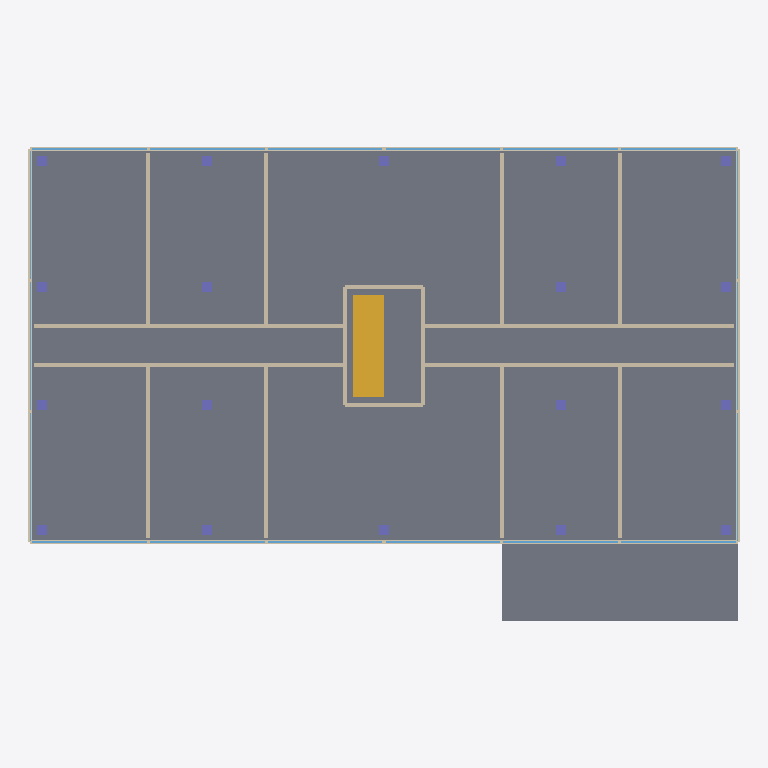
Plan cut of the same IFC building model at storey 'Level 2' (level 3.40 m, cut at 4.80 m), seen from above with north up, elements coloured by IFC class: 20 walls (beige), 18 windows (light blue), 18 columns (violet), 2 slabs (grey), 1 stair (yellow). Cut surfaces are drawn darker.
Extent 36.2 m × 24.1 m × 42.1 m (x, y, z). Storeys (13): Level 1 at 0.00 m; Level 2 at 3.40 m; Level 3 at 6.80 m; Level 4 at 10.20 m; Level 5 at 13.60 m; Level 6 at 17.00 m; Level 7 at 20.40 m; Level 8 at 23.80 m; Level 9 at 27.20 m; Level 10 at 30.60 m; Level 11 at 34.00 m; Level 12 at 37.40 m; Roof at 40.80 m. Elements (650): 218 IfcColumn, 216 IfcWindow, 186 IfcWall, 15 IfcSlab, 12 IfcStair, 3 IfcCovering.

HEADER;
FILE_DESCRIPTION(('ViewDefinition [CoordinationView]'),'2;1');
FILE_NAME('','2026-11-01T18:37:38',(''),(''),'IfcOpenShell 0.9.0post1+b5e509b','IfcOpenShell 0.9.0post1+b5e509b','');
FILE_SCHEMA(('IFC4'));
ENDSEC;
DATA;
#1=IFCPROJECT('352dJ4OxzDWO__9ni6$I0v',$,'[SYNTHETIC] RePermit sample',$,$,$,$,(#8),#3);
#10=IFCSITE('1LKDtVyAj4_wbmNzO0GfSX',$,'Site',$,$,$,$,$,$,$,$,$,$,$);
#11=IFCBUILDING('139pZaamvE0RSZcpYOios1',$,'Tower 7',$,$,$,$,$,$,$,$,$);
#14=IFCBUILDINGSTOREY('0mn6yhkdD5BAmkBxxCpT1Z',$,'Level 1',$,$,$,$,$,$,0.0);
#15=IFCBUILDINGSTOREY('0L_2DcTsz86wSK2Ft34luD',$,'Level 2',$,$,$,$,$,$,3.4);
#16=IFCBUILDINGSTOREY('3jTssUoQ18rh2ZDDvtJngp',$,'Level 3',$,$,$,$,$,$,6.8);
#17=IFCBUILDINGSTOREY('1_rzB0XMT8RuPGPFmEmYBV',$,'Level 4',$,$,$,$,$,$,10.2);
#18=IFCBUILDINGSTOREY('21MnINpxj4JQ72QsHZFoU5',$,'Level 5',$,$,$,$,$,$,13.6);
#19=IFCBUILDINGSTOREY('1nLipCf3j7GuDdxTRpMj4G',$,'Level 6',$,$,$,$,$,$,17.0);
#20=IFCBUILDINGSTOREY('3vCc2hmt5AHuiv0ELbkU1k',$,'Level 7',$,$,$,$,$,$,20.4);
#21=IFCBUILDINGSTOREY('2wWBndLtn5EPgzKE8cqB3p',$,'Level 8',$,$,$,$,$,$,23.8);
#22=IFCBUILDINGSTOREY('14RC_wEyj8XuW8Zs4EogOI',$,'Level 9',$,$,$,$,$,$,27.2);
#23=IFCBUILDINGSTOREY('2rlvFEe_X73OJdP7q0eYtR',$,'Level 10',$,$,$,$,$,$,30.599999999999998);
#24=IFCBUILDINGSTOREY('0onAvTxNjFxRf_88Q_ysVw',$,'Level 11',$,$,$,$,$,$,34.0);
#25=IFCBUILDINGSTOREY('0G1$0xV0r2$ATV1zIqGkjp',$,'Level 12',$,$,$,$,$,$,37.4);
#26=IFCBUILDINGSTOREY('2HWA7v8UDBgvBDnJWhHM$U',$,'Roof',$,$,$,$,$,$,40.8);
#1341=IFCSLAB('3jMjVA1XrOiPMBlZ7iIjNG',$,'Floor L2',$,$,#1360,#1354,$,$);
#128=IFCSLAB('0crqEpFKfS6vS5Xj9X_xY8',$,'Terrace canopy',$,$,#146,#141,$,$);
#2387=IFCSTAIR('0FN5M_VgfMchV3o9wNwK5D',$,'Stair L2',$,$,#2405,#2400,$,$);
#1541=IFCWALL('38Vn6iApLOv9T8b7JTgEwz',$,'Facade north sill L2',$,$,#1559,#1554,$,$);
#1361=IFCWALL('3PB4rjJ1jHDB8oxx5JQvy8',$,'Facade south sill L2',$,$,#1379,#1374,$,$);
#13056=IFCWALL('0RcETVPFXP7QBqaSCNyCxH',$,'Corridor wall west south L2',$,$,#13074,#13069,$,$);
#13080=IFCWALL('1X$HzFKnvPwheAv55tkLeN',$,'Corridor wall east south L2',$,$,#13098,#13093,$,$);
#13104=IFCWALL('2u7190TUTLvvJfC4ESLjAY',$,'Corridor wall west north L2',$,$,#13122,#13117,$,$);
#13128=IFCWALL('2btZMhNhzTA9sM_hV7uK4k',$,'Corridor wall east north L2',$,$,#13146,#13141,$,$);
#1721=IFCWALL('13FIYenv1LaOmQ5DlcxDsO',$,'Facade west sill L2',$,$,#1739,#1734,$,$);
#1835=IFCWALL('3$7a3569XTqQhhqPnmbOCt',$,'Facade east sill L2',$,$,#1853,#1848,$,$);
#13152=IFCWALL('0V7tBasfHLCBp6qAmbRSkx',$,'Apartment wall 2-6S',$,$,#13170,#13165,$,$);
#13176=IFCWALL('3s8WzeCmbJJwEjN3IOa4vg',$,'Apartment wall 2-6N',$,$,#13194,#13189,$,$);
#13224=IFCWALL('1jIEzoxDzM6BTsBpKGLT2V',$,'Apartment wall 2-12N',$,$,#13242,#13237,$,$);
#13200=IFCWALL('1xqy9a11vMt8gMBSajNRhw',$,'Apartment wall 2-12S',$,$,#13218,#13213,$,$);
#13248=IFCWALL('3E5jh4c55SSB2xiAEF4tUY',$,'Apartment wall 2-24S',$,$,#13266,#13261,$,$);
#13272=IFCWALL('1TwD$nBzHO5PKXrPIn8aTa',$,'Apartment wall 2-24N',$,$,#13290,#13285,$,$);
#13320=IFCWALL('2lHKne7XzHWxruSJw8T4mn',$,'Apartment wall 2-30N',$,$,#13338,#13333,$,$);
#13296=IFCWALL('1tzYPasInQH8QBHT9lRiEK',$,'Apartment wall 2-30S',$,$,#13314,#13309,$,$);
#2291=IFCWALL('31oY59pwXTQBsn7MNOP1mc',$,'Core west L2',$,$,#2309,#2304,$,$);
#2315=IFCWALL('0Akpkxo0fQFgOPp2QieKiv',$,'Core east L2',$,$,#2333,#2328,$,$);
#2339=IFCWALL('3feuFotDXQ7fodxdq2Xai_',$,'Core south L2',$,$,#2357,#2352,$,$);
#2363=IFCWALL('2ML3XLkMbLePn7OKJQxNBK',$,'Core north L2',$,$,#2381,#2376,$,$);
#1409=IFCWINDOW('3wK7WeRt9K88Sn964jSmLG',$,'Window south 1 L2',$,$,#1427,#1422,$,$,$,$,$,$);
#1431=IFCWINDOW('3M3yAtkgHK7BdZ5in6cztT',$,'Window south 2 L2',$,$,#1449,#1444,$,$,$,$,$,$);
#1497=IFCWINDOW('0d4pLaRIvHHBZu525J1w0Q',$,'Window south 5 L2',$,$,#1515,#1510,$,$,$,$,$,$);
#1519=IFCWINDOW('0fJx5OXhjGNhboVth2mPfV',$,'Window south 6 L2',$,$,#1537,#1532,$,$,$,$,$,$);
#1589=IFCWINDOW('3Q0vE8LsfPz8Ae9Whxf1m3',$,'Window north 1 L2',$,$,#1607,#1602,$,$,$,$,$,$);
#1611=IFCWINDOW('15J$GBVwPSugNW6QPiCG7y',$,'Window north 2 L2',$,$,#1629,#1624,$,$,$,$,$,$);
#1699=IFCWINDOW('0hUGw5ZwTSpBTS9xtlOK1Z',$,'Window north 6 L2',$,$,#1717,#1712,$,$,$,$,$,$);
#1677=IFCWINDOW('2DkVAX9FXSShKYIGFYqm_O',$,'Window north 5 L2',$,$,#1695,#1690,$,$,$,$,$,$);
#1475=IFCWINDOW('20QB9qSYfPcws6F2Pj9nUD',$,'Window south 4 L2',$,$,#1493,#1488,$,$,$,$,$,$);
#1453=IFCWINDOW('1Gtx8wfkDLAfdW6mZ8UIMA',$,'Window south 3 L2',$,$,#1471,#1466,$,$,$,$,$,$);
#1655=IFCWINDOW('2mG3Evy4vJ8fHzv3rLJFmq',$,'Window north 4 L2',$,$,#1673,#1668,$,$,$,$,$,$);
#1633=IFCWINDOW('11uU1DmZTQuAytwYtvpaYR',$,'Window north 3 L2',$,$,#1651,#1646,$,$,$,$,$,$);
#1791=IFCWINDOW('3D$C$VT9DJbwCuxfWZ4bPp',$,'Window west 2 L2',$,$,#1809,#1804,$,$,$,$,$,$);
#1769=IFCWINDOW('2fs$1BDhTLD8Qb83UmIGaq',$,'Window west 1 L2',$,$,#1787,#1782,$,$,$,$,$,$);
#1813=IFCWINDOW('3vqoZoLF5VRwOQcrT8kA2Y',$,'Window west 3 L2',$,$,#1831,#1826,$,$,$,$,$,$);
#1883=IFCWINDOW('3e9Uguk2vTxfodNF4C1A1c',$,'Window east 1 L2',$,$,#1901,#1896,$,$,$,$,$,$);
#1905=IFCWINDOW('032J50ZmrO5vk454aEiAxp',$,'Window east 2 L2',$,$,#1923,#1918,$,$,$,$,$,$);
#1927=IFCWINDOW('3bEO64sXXQ5ATJ5egflLjJ',$,'Window east 3 L2',$,$,#1945,#1940,$,$,$,$,$,$);
#1949=IFCCOLUMN('2QZGQ4TzrJ9OPPM0e9F$8y',$,'Column 1 L2',$,$,#1967,#1962,$,$);
#1987=IFCCOLUMN('146Kilb8PKq94HwnEGRB8v',$,'Column 3 L2',$,$,#2005,#2000,$,$);
#1968=IFCCOLUMN('1aST3HGuTL6Re_9Q1zHp_G',$,'Column 2 L2',$,$,#1986,#1981,$,$);
#2006=IFCCOLUMN('1s7Gdkv0TOohexRBr$k$KT',$,'Column 4 L2',$,$,#2024,#2019,$,$);
#2025=IFCCOLUMN('2btXjdhSHT5flJ2RzDIk01',$,'Column 5 L2',$,$,#2043,#2038,$,$);
#2044=IFCCOLUMN('1WZsymoMbREgsbye6l$Atl',$,'Column 6 L2',$,$,#2062,#2057,$,$);
#2082=IFCCOLUMN('1zvAqGd9bUHupB6pFJntmo',$,'Column 8 L2',$,$,#2100,#2095,$,$);
#2063=IFCCOLUMN('0$_X_UA8nN$eentKrBK4Vn',$,'Column 7 L2',$,$,#2081,#2076,$,$);
#2101=IFCCOLUMN('261vDGd6zQ1Q$0FpdmSYio',$,'Column 9 L2',$,$,#2119,#2114,$,$);
#2120=IFCCOLUMN('0Dj5zVTznJBxpmesTAKenV',$,'Column 10 L2',$,$,#2138,#2133,$,$);
#2139=IFCCOLUMN('3qhgSmLIHMLBbhEuRQAjS6',$,'Column 11 L2',$,$,#2157,#2152,$,$);
#2158=IFCCOLUMN('1w0v$JpoDJYvUiDQxkzrt4',$,'Column 12 L2',$,$,#2176,#2171,$,$);
#2196=IFCCOLUMN('2uNS_giDfON84nZS2Urj$7',$,'Column 14 L2',$,$,#2214,#2209,$,$);
#2177=IFCCOLUMN('1I03pBDJLOTgDFndI4YIiK',$,'Column 13 L2',$,$,#2195,#2190,$,$);
#2234=IFCCOLUMN('0lRZl5cRjIZhKkdY_bhI8t',$,'Column 16 L2',$,$,#2252,#2247,$,$);
#2215=IFCCOLUMN('38LXlDip9V0RwjFDHHAVVW',$,'Column 15 L2',$,$,#2233,#2228,$,$);
#2253=IFCCOLUMN('3_j_FvYnLSVhOv72HF4LL_',$,'Column 17 L2',$,$,#2271,#2266,$,$);
#2272=IFCCOLUMN('3oII5iYuvN$OHXAT9DizRx',$,'Column 18 L2',$,$,#2290,#2285,$,$);
ENDSEC;
